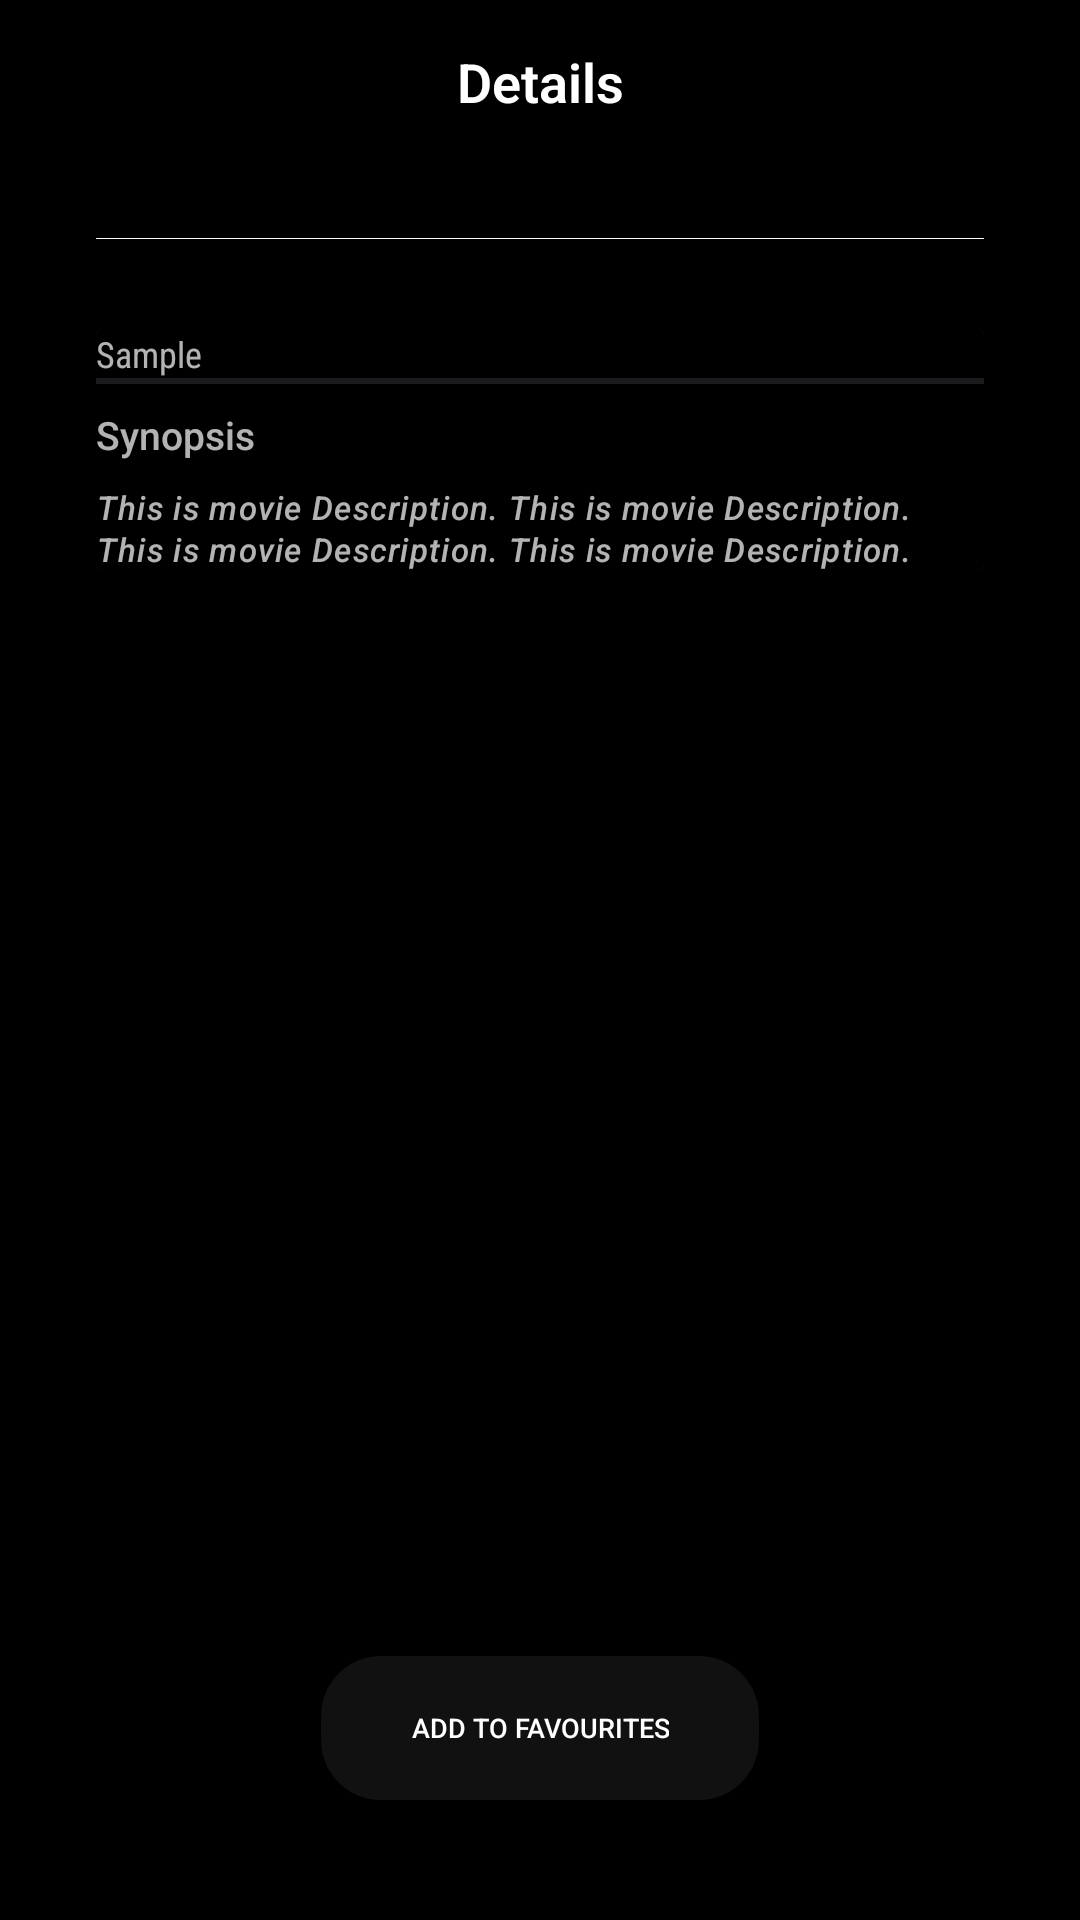

Reconstruct the res/layout file that produces this screen, plus the resources it refers to.
<!-- AndroidManifest.xml: application theme Theme.MovieCrupApp -->
<!-- res/layout/activity_single_page.xml -->
<?xml version="1.0" encoding="utf-8"?>
<androidx.constraintlayout.widget.ConstraintLayout xmlns:android="http://schemas.android.com/apk/res/android"
    xmlns:app="http://schemas.android.com/apk/res-auto"
    xmlns:tools="http://schemas.android.com/tools"
    android:layout_width="match_parent"
    android:layout_height="match_parent"
    android:background="@color/black"
    tools:context=".SinglePageActivity">


    <ImageButton
        android:id="@+id/backButton"
        android:layout_width="wrap_content"
        android:layout_height="wrap_content"
        android:background="@android:color/transparent"
        android:paddingLeft="32dp"
        android:paddingTop="15dp"
        android:src="@drawable/baseline_arrow_back_ios_24"
        app:layout_constraintStart_toStartOf="parent"
        app:layout_constraintTop_toTopOf="parent" />

    <TextView
        android:id="@+id/detailsText"
        style="@style/MovieTitleText"
        android:layout_width="0dp"
        android:layout_height="wrap_content"
        android:gravity="center"
        android:paddingTop="15dp"
        android:text="Details"
        android:textSize="18dp"
        app:layout_constraintEnd_toEndOf="parent"
        app:layout_constraintStart_toStartOf="parent"
        app:layout_constraintTop_toTopOf="parent" />

    <androidx.cardview.widget.CardView
        android:id="@+id/moviePosterContainerCard"
        android:layout_width="match_parent"
        android:layout_height="wrap_content"
        android:layout_marginStart="32dp"
        android:layout_marginTop="40dp"
        android:layout_marginEnd="32dp"
        android:background="@android:color/transparent"
        app:cardCornerRadius="14dp"
        app:layout_constraintStart_toStartOf="parent"
        app:layout_constraintTop_toBottomOf="@+id/detailsText">

        <ImageView
            android:id="@+id/moviePoster"
            android:layout_width="match_parent"
            android:layout_height="wrap_content"
            android:src="@color/white" />

    </androidx.cardview.widget.CardView>


    <androidx.cardview.widget.CardView
        android:layout_width="match_parent"
        android:layout_height="wrap_content"
        android:layout_marginStart="32dp"
        android:layout_marginTop="30dp"
        android:layout_marginEnd="32dp"
        app:layout_constraintStart_toStartOf="parent"
        app:layout_constraintTop_toBottomOf="@+id/moviePosterContainerCard">


        <LinearLayout
            android:layout_width="match_parent"
            android:layout_height="wrap_content"
            android:background="@color/black"
            android:orientation="vertical">

            <TextView
                android:id="@+id/singlePageGenreText"
                android:layout_width="match_parent"
                android:layout_height="wrap_content"
                android:fontFamily="sans-serif-condensed"
                android:text="Sample"
                android:textSize="12sp" />

            <View
                android:layout_width="match_parent"
                android:layout_height="2dp"
                android:background="@color/blackGlass" />


            <TextView
                android:id="@+id/synopsis"
                android:layout_width="match_parent"
                android:layout_height="wrap_content"
                android:layout_marginTop="8dp"
                android:fontFamily="sans-serif-medium"
                android:text="Synopsis"
                android:textSize="13sp" />

            <TextView
                android:id="@+id/movieDescription"
                android:layout_width="match_parent"
                android:layout_height="wrap_content"
                android:layout_marginTop="8dp"
                android:fontFamily="sans-serif-medium"
                android:textStyle="italic"
                android:letterSpacing="0.04"
                android:lineSpacingExtra="1dp"
                android:text="This is movie Description. This is movie Description. This is movie Description. This is movie Description."
                android:textSize="11sp" />

        </LinearLayout>


    </androidx.cardview.widget.CardView>

    <Button
        android:id="@+id/addButton"
        android:layout_width="wrap_content"
        android:paddingHorizontal="30dp"
        android:layout_height="wrap_content"
        app:layout_constraintBottom_toBottomOf="parent"
        app:layout_constraintEnd_toEndOf="parent"
        android:background="@drawable/rounded_movie_genre_card"
        android:text="Add to Favourites"
        android:textSize="9dp"
        android:layout_marginBottom="40dp"
        app:layout_constraintStart_toStartOf="parent" />


</androidx.constraintlayout.widget.ConstraintLayout>

    
<!-- resources referenced by this layout -->
<resources>
  <color name="black">#FF000000</color>
  <color name="blackGlass">#1B1A1C</color>
  <color name="white">#FFFFFFFF</color>
  <!-- drawable rounded_movie_genre_card (drawable) -->
  <?xml version="1.0" encoding="utf-8"?>
  <shape xmlns:android="http://schemas.android.com/apk/res/android">
      <solid android:color="#F5121212" />
      <corners android:radius="20dp" />
  </shape>
  <style name="MovieTitleText">
          <item name="android:textColor">@color/white</item>
          <item name="android:textStyle">bold</item>
          <item name="android:fontFamily">sans-serif-light</item>
      </style>
  <style name="Theme.MovieCrupApp" parent="Base.Theme.MovieCrupApp" />
  <style name="Base.Theme.MovieCrupApp" parent="Theme.AppCompat.NoActionBar">
          
          
      </style>
</resources>
